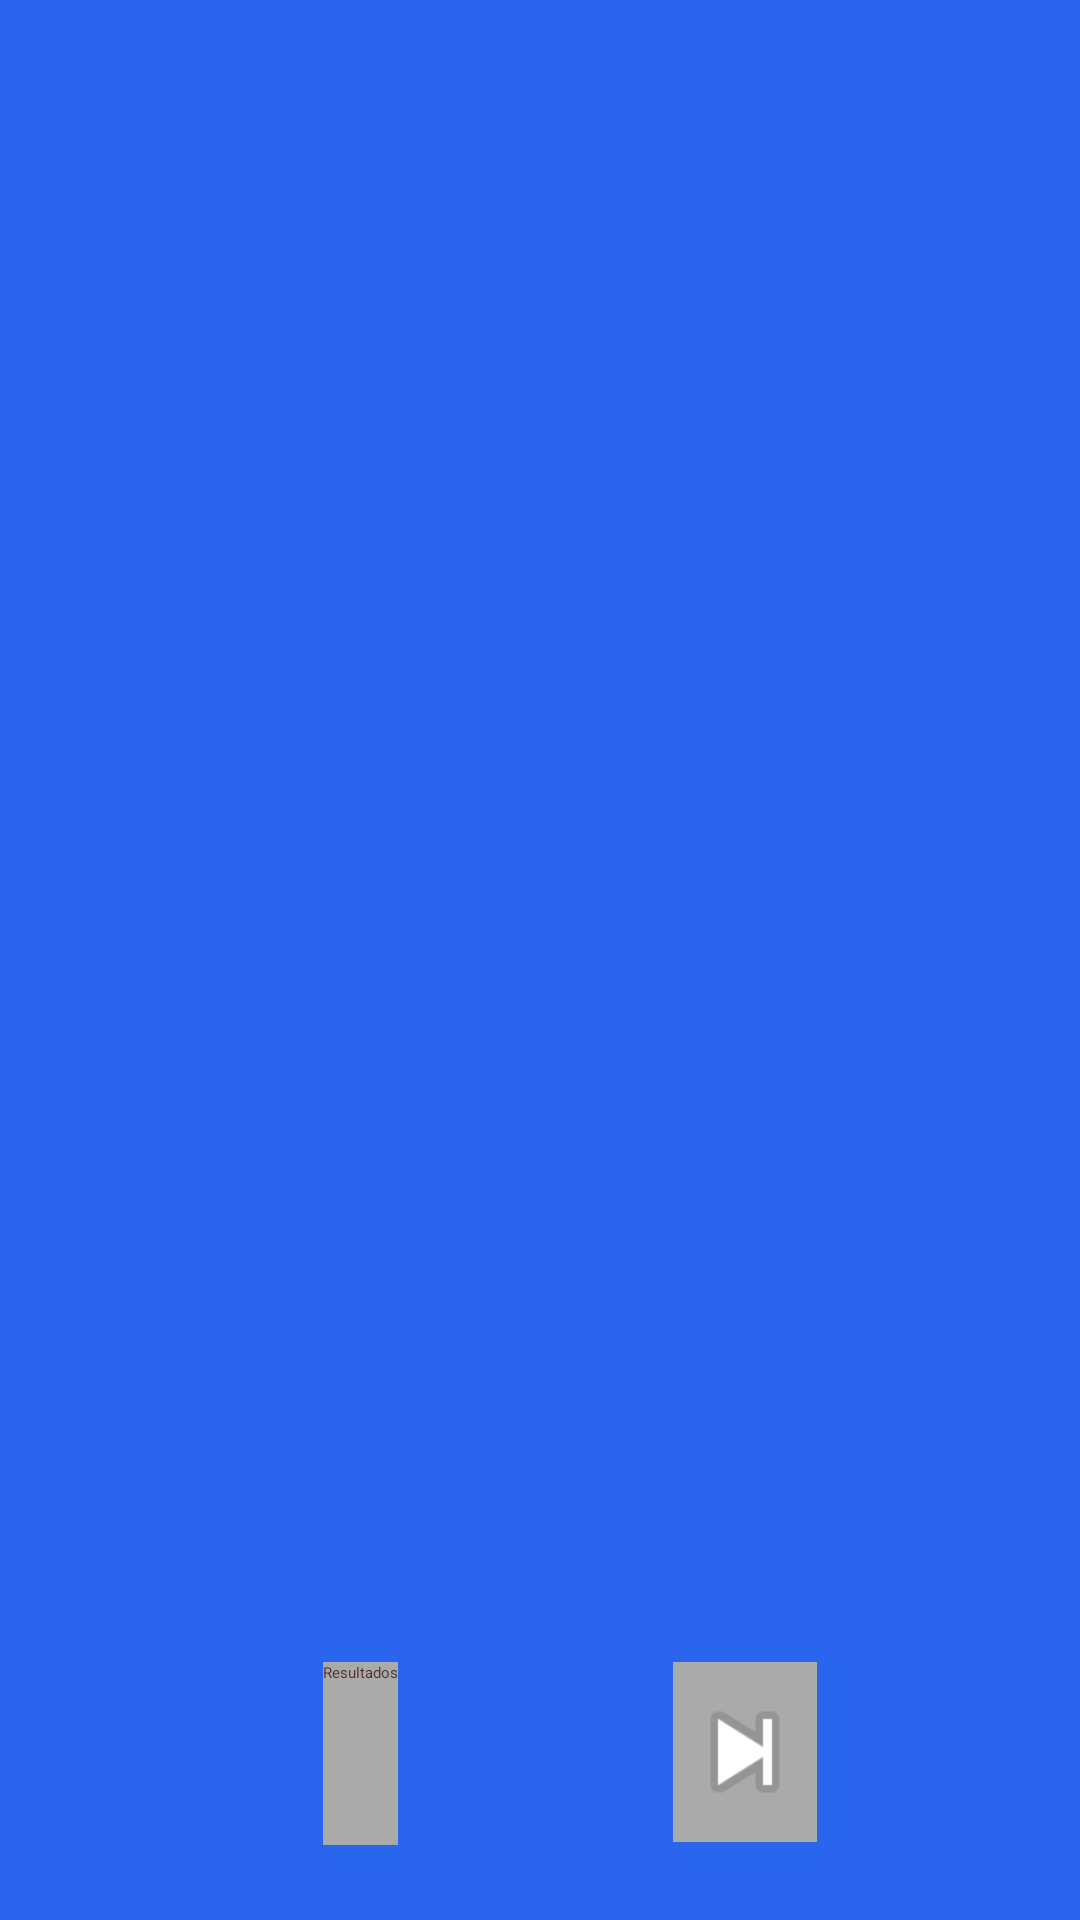

This screen was rendered from an Android layout file. Write that file and the resources it references.
<!-- AndroidManifest.xml: application theme Theme.TFG -->
<!-- res/layout/fragment_juego.xml -->
<?xml version="1.0" encoding="utf-8"?>
<androidx.constraintlayout.widget.ConstraintLayout xmlns:android="http://schemas.android.com/apk/res/android"
    xmlns:app="http://schemas.android.com/apk/res-auto"
    xmlns:tools="http://schemas.android.com/tools"
    android:layout_width="match_parent"
    android:layout_height="match_parent"
    android:background="#2965ed"
    tools:context=".Fragments.Juego.Juego">

    
    <TextView
        android:id="@+id/enunciado"
        android:layout_width="wrap_content"
        android:layout_height="145dp"
        android:layout_marginStart="19dp"
        android:layout_marginLeft="19dp"
        android:layout_marginTop="24dp"
        android:layout_marginEnd="24dp"
        android:layout_marginRight="24dp"
        android:fontFamily="@font/lucida_calligra"
        android:gravity="center"
        android:textSize="24sp"
        app:layout_constraintEnd_toEndOf="parent"
        app:layout_constraintStart_toStartOf="parent"
        app:layout_constraintTop_toTopOf="parent" />

    <RadioGroup
        android:id="@+id/radioGroup"
        android:layout_width="wrap_content"
        android:layout_height="331dp"
        android:layout_marginStart="19dp"
        android:layout_marginLeft="19dp"
        android:layout_marginTop="120dp"
        android:layout_marginEnd="24dp"
        android:layout_marginRight="24dp"
        android:layout_marginBottom="272dp"
        app:layout_constraintBottom_toBottomOf="parent"
        app:layout_constraintEnd_toEndOf="parent"
        app:layout_constraintStart_toStartOf="parent"
        app:layout_constraintTop_toBottomOf="@+id/enunciado">

        <RadioButton
            android:id="@+id/preguntaA"
            android:layout_width="match_parent"
            android:layout_height="105dp"
            android:textSize="24sp"
            tools:ignore="DuplicateSpeakableTextCheck" />

        <RadioButton
            android:id="@+id/preguntaB"
            android:layout_width="match_parent"
            android:layout_height="111dp"
            android:textSize="24sp" />

        <RadioButton
            android:id="@+id/preguntaC"
            android:layout_width="338dp"
            android:layout_height="108dp"
            android:textSize="24sp"
            tools:ignore="TouchTargetSizeCheck" />
    </RadioGroup>

    <ImageButton
        android:id="@+id/btSiguiente"
        android:layout_width="wrap_content"
        android:layout_height="60dp"
        android:layout_marginStart="34dp"
        android:layout_marginLeft="34dp"
        android:layout_marginTop="60dp"
        android:layout_marginEnd="60dp"
        android:layout_marginRight="60dp"
        android:background="@android:color/darker_gray"
        android:contentDescription="@string/todo"
        android:minWidth="48dp"
        android:src="@android:drawable/ic_media_next"
        app:layout_constraintEnd_toEndOf="parent"
        app:layout_constraintStart_toEndOf="@+id/btResultados"
        app:layout_constraintTop_toBottomOf="@+id/radioGroup"
        tools:ignore="SpeakableTextPresentCheck,ImageContrastCheck" />

    <Button
        android:id="@+id/btResultados"
        android:layout_width="wrap_content"
        android:layout_height="61dp"
        android:layout_marginStart="80dp"
        android:layout_marginLeft="80dp"
        android:layout_marginTop="60dp"
        android:layout_marginEnd="30dp"
        android:layout_marginRight="30dp"
        android:background="@android:color/darker_gray"
        android:backgroundTint="@android:color/darker_gray"
        android:text="Resultados"
        android:textColor="#4E342E"
        app:backgroundTint="@android:color/darker_gray"
        app:layout_constraintEnd_toStartOf="@+id/btSiguiente"
        app:layout_constraintStart_toStartOf="parent"
        app:layout_constraintTop_toBottomOf="@+id/radioGroup" />

</androidx.constraintlayout.widget.ConstraintLayout>
<!-- resources referenced by this layout -->
<resources>
  <string name="todo">TODO</string>
</resources>
